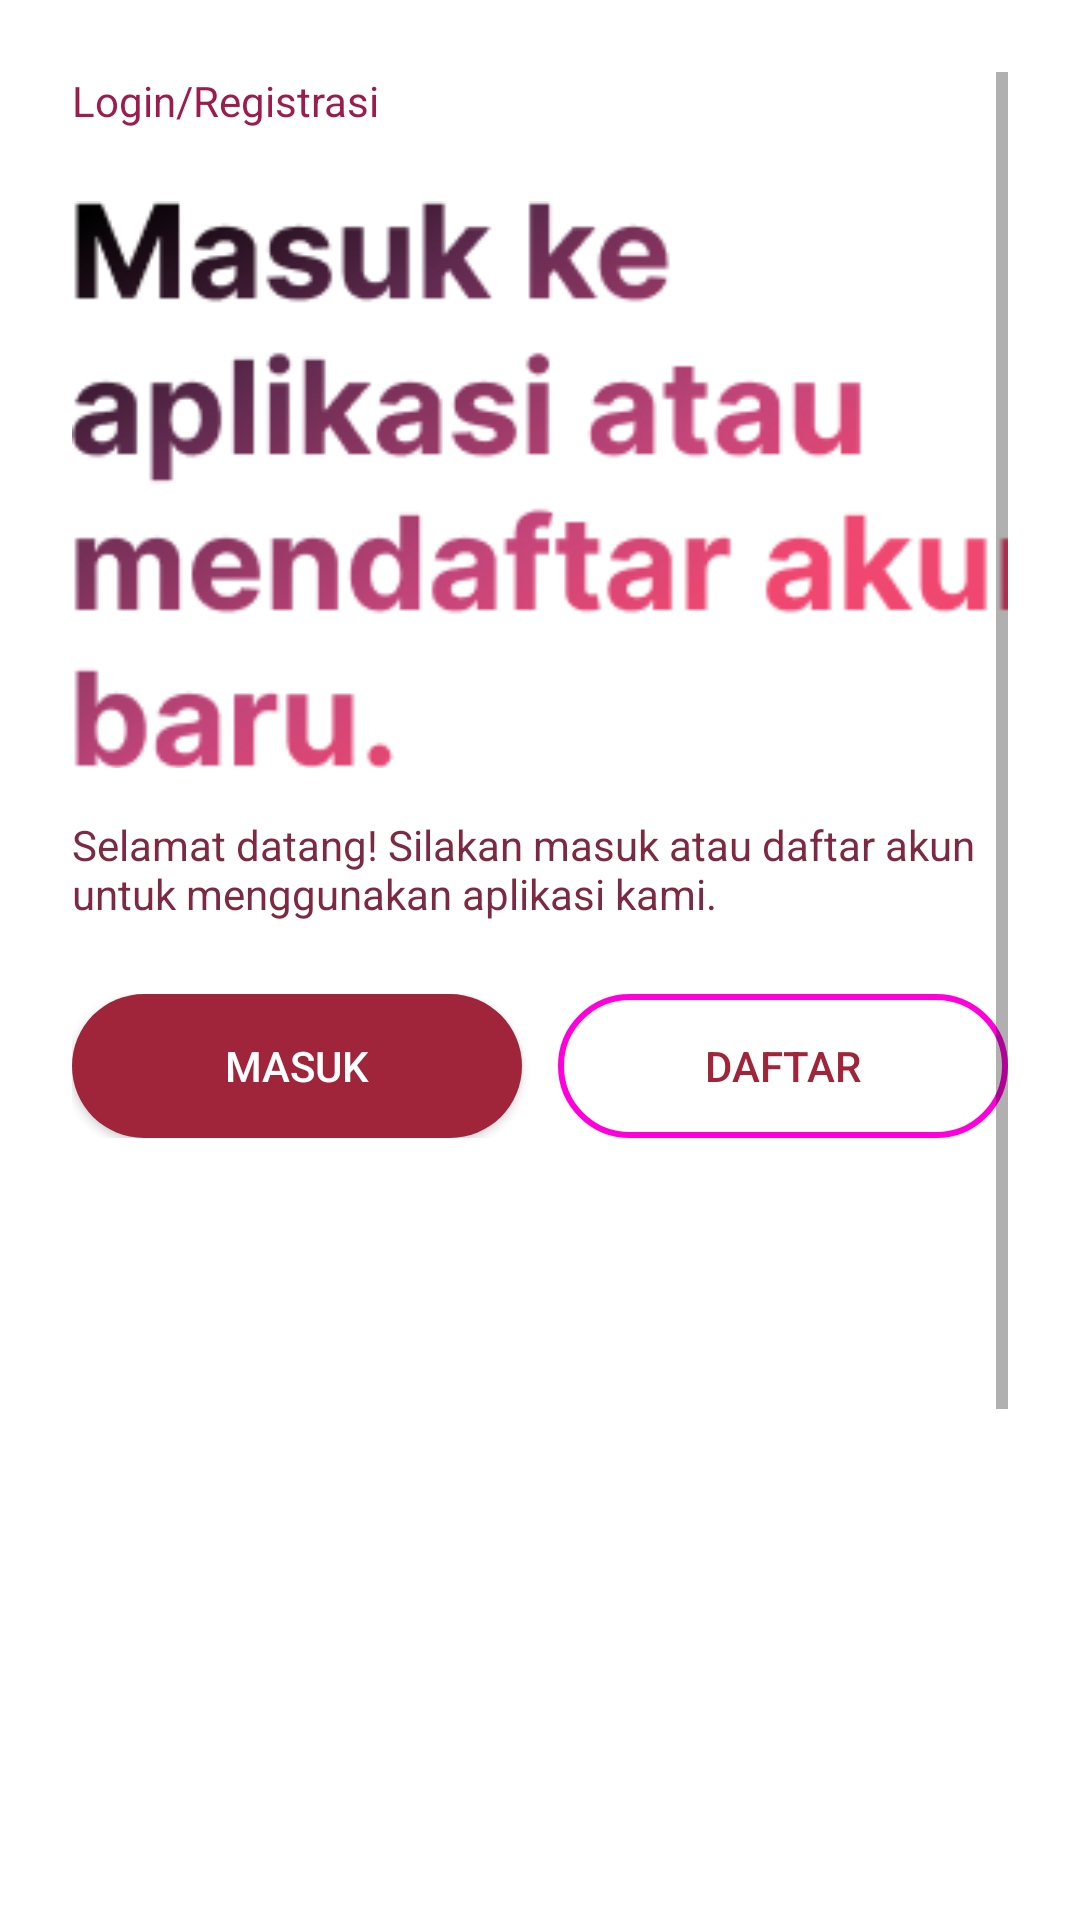

Write the Android layout XML for this screen, with the resource values it uses.
<!-- AndroidManifest.xml: application theme Theme.Ujicoba -->
<!-- res/layout/activity_cover.xml -->
<?xml version="1.0" encoding="utf-8"?>
<ScrollView xmlns:android="http://schemas.android.com/apk/res/android"
    android:id="@+id/rootLayout"
    android:layout_width="match_parent"
    android:layout_height="match_parent"
    android:background="@android:color/white"
    android:padding="24dp">

    <LinearLayout
        android:layout_width="match_parent"
        android:layout_height="wrap_content"
        android:orientation="vertical">

        
        <TextView
            android:id="@+id/tvLoginSmall"
            android:layout_width="wrap_content"
            android:layout_height="wrap_content"
            android:text="Login/Registrasi"
            android:textColor="#9C1C4D"
            android:textSize="14sp"
            android:layout_marginBottom="8dp" />

        

        

        <ImageView
            android:id="@+id/img_banner"
            android:layout_width="332dp"
            android:layout_height="189dp"
            android:layout_marginTop="16dp"
            android:scaleType="centerCrop"
            android:src="@drawable/teks_welcome" />

        <TextView
            android:id="@+id/tvLoginDesc"
            android:layout_width="wrap_content"
            android:layout_height="wrap_content"
            android:text="Selamat datang! Silakan masuk atau daftar akun untuk menggunakan aplikasi kami."
            android:textColor="#7C2941"
            android:textSize="14sp"
            android:layout_marginTop="16dp"
            android:layout_marginBottom="24dp" />

        
        <LinearLayout
            android:layout_width="match_parent"
            android:layout_height="wrap_content"
            android:orientation="horizontal"
            android:gravity="center"
            android:weightSum="2">

            <Button
                android:id="@+id/btnMasuk"
                android:layout_width="0dp"
                android:layout_height="48dp"
                android:layout_weight="1"
                android:layout_marginEnd="12dp"
                android:text="Masuk"
                android:textColor="#FFFFFF"
                android:backgroundTint="#A0243A"
                android:background="@drawable/button_primary"
                android:elevation="4dp" />

            <Button
                android:id="@+id/btnDaftar"
                android:layout_width="0dp"
                android:layout_height="48dp"
                android:layout_weight="1"
                android:text="Daftar"
                android:textColor="#A0243A"
                android:background="@drawable/button_outline" />
        </LinearLayout>

        
        <ImageView
            android:id="@+id/imgLogo"
            android:layout_width="234dp"
            android:layout_height="341dp"
            android:layout_gravity="center_horizontal"
            android:layout_marginTop="130dp"
            android:contentDescription="Logo FlowerNets"
            android:src="@drawable/logo_produk_2" />
    </LinearLayout>
</ScrollView>
<!-- resources referenced by this layout -->
<resources>
  <!-- drawable button_outline (drawable) -->
  <?xml version="1.0" encoding="utf-8"?>
  <shape xmlns:android="http://schemas.android.com/apk/res/android">
      <solid android:color="@android:color/transparent"/> 
      <stroke android:width="2dp" android:color="@color/pink"/> 
      <corners android:radius="24dp"/> 
      <padding android:left="16dp" android:right="16dp"/> 
  </shape>
  <!-- drawable button_primary (drawable) -->
  <?xml version="1.0" encoding="utf-8"?>
  <shape xmlns:android="http://schemas.android.com/apk/res/android">
      <solid android:color="@color/pink_maroon"/> 
      <corners android:radius="50dp"/> 
      <padding android:left="16dp" android:right="16dp"/> 
  </shape>
  <!-- drawable logo_produk_2: png bitmap (drawable, 294984 bytes) -->
  <!-- drawable teks_welcome: png bitmap (drawable, 26637 bytes) -->
  <style name="Theme.Ujicoba" parent="Theme.MaterialComponents.DayNight.NoActionBar">
          
          <item name="colorPrimary">@color/pink</item>
          <item name="colorPrimaryVariant">@color/pink</item>
          <item name="colorOnPrimary">@color/white</item>
          
          <item name="colorSecondary">@color/teal_200</item>
          <item name="colorSecondaryVariant">@color/teal_700</item>
          <item name="colorOnSecondary">@color/black</item>
          
          <item name="android:statusBarColor">?attr/colorPrimaryVariant</item>
          
      </style>
  <color name="pink">#FF00DC</color>
  <color name="pink_maroon">#A0243A</color>
  <color name="white">#FFFFFFFF</color>
  <color name="teal_200">#FF03DAC5</color>
  <color name="teal_700">#FF018786</color>
  <color name="black">#FF000000</color>
</resources>
